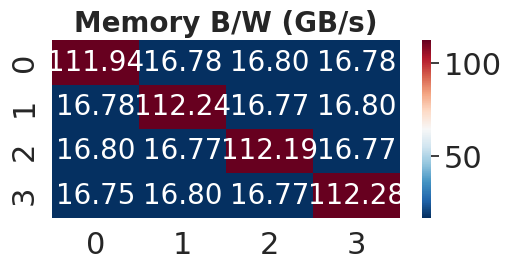

Write the Python code that produced this figure.
import numpy as np
import matplotlib.pyplot as plt
import seaborn as sns

nodes = ["0", "1", "2", "3"]
nodes2 = ["0", "1", "2", "3"]

#memory mode
#data = np.array([[90.3,150.7,155.9,149.9],
#                 [150.2,90.5,150.6,152.2],
#                 [154.6,149.3,90.2,149.5],
#                 [149.1,153.2,150.5,89.4]])
#data = np.array([[107.3,16.78,16.8,16.73],
#                 [16.78,107.48,16.74,16.8],
#                 [16.79,16.73,107.37,16.77],
#                 [16.73,16.8,16.77,107.34]])
#appdirect(dram)
#data = np.array([[83.3,141,145.4,140.3],
#                 [140.5,82.7,140.2,143.1],
#                 [144.4,139.9,82.1,140.1],
#                 [139.3,143.9,140.5,82.3]])
data = np.array([[111.94,16.78,16.8,16.78],
                 [16.78,112.24,16.77,16.8],
                 [16.8,16.77,112.19,16.77],
                 [16.75,16.8,16.77,112.28]])
sns.set_theme()
sns.set(font_scale=2)

fig, axes = plt.subplots(nrows=1, ncols=1, figsize=(5.0, 2.5))

ax = sns.heatmap(data, ax=axes,
                 xticklabels=nodes2, yticklabels=nodes,
                 cmap='RdBu_r', annot=True, fmt=".2f", annot_kws={"size":20})
                 # cmap='coolwarm'

#ax.set_title("Idle Latency (ns)", fontsize=20, fontweight='bold')
ax.set_title("Memory B/W (GB/s)", fontsize=20, fontweight='bold')

fig.tight_layout(pad=0.0, h_pad=0.0, w_pad=0.0)

#fig.savefig('mlc-lat-mem.pdf', bbox_inches='tight')
#fig.savefig('mlc-bw-mem.pdf', bbox_inches='tight')
#fig.savefig('mlc-lat-dram.pdf', bbox_inches='tight')
fig.savefig('mlc-bw-dram.pdf', bbox_inches='tight')

plt.show()
